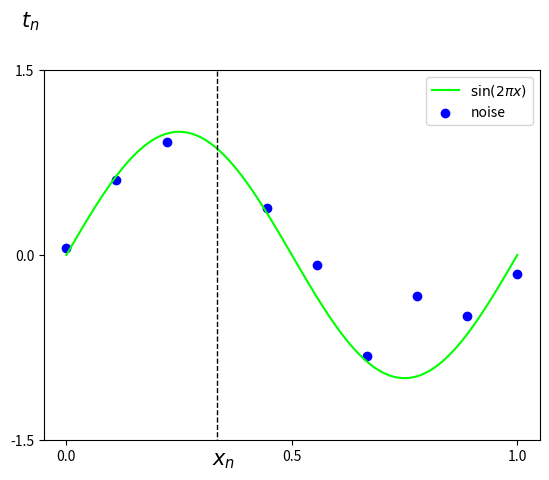

The matplotlib source for this figure:
"""This is a test program."""
import numpy as np
import matplotlib.pyplot as plt
noise_NUM = 10
def func(x):
    return np.sin(2 * np.pi * x)
#Generating Noise data
def generate_noise_data(func,noise_NUM,std_dev):
    #noise_NUM:sample size, std_dev:standard deviation
    x_n = np.linspace(0,1,noise_NUM)
    t_n = func(x_n)+ np.random.normal(scale=std_dev,size=noise_NUM)
    return x_n,t_n


x = np.arange(0, 1.01, 0.01)
y = func(x)
x_n,t_n = generate_noise_data(func,noise_NUM,0.3)
plt.plot(x,y,color='lime',label="$\sin(2\pi x)$")
plt.scatter(x_n,t_n,marker='o',color='blue',label="noise")
plt.hlines(y=t_n[3], xmin=-2,xmax=x_n[3], linewidth=1,linestyle='--',color = 'k')
plt.vlines(x=x_n[3], ymin=-2, ymax=t_n[3], linewidth=1,linestyle='--',color = 'k')

plt.text(-0.1,t_n[3], "$t_n$",fontsize=15)
plt.text(x_n[3]-0.01,-1.7, "$x_n$",fontsize=15)
plt.yticks( [-1.5, 0.0, 1.5] )
plt.xticks( [0.0, 0.5, 1.0] )
plt.xlim(-0.05, 1.05)
plt.ylim(-1.5, 1.5)
plt.legend()
plt.show()
